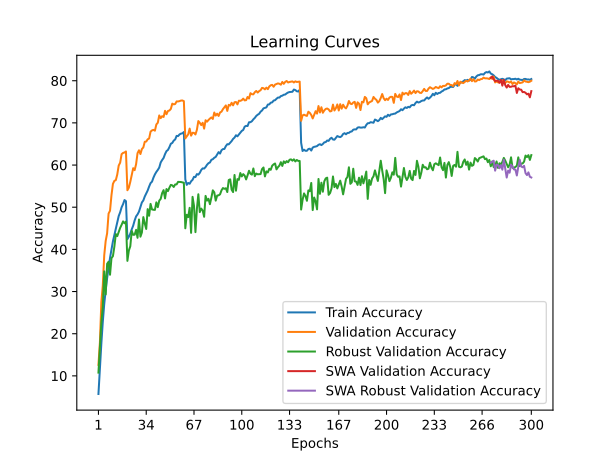

The table this chart was drawn from, first rows:
time; train_accuracy; train_loss; valid_accuracy; valid_loss; valid_accuracy_robust; valid_accuracy_swa; valid_accuracy_robust_swa
41,6524; 5,7040; 4,3306; 12,6100; 3,9508; 10,7724; 12,6100; 10,7724
82,5466; 11,9380; 3,9997; 17,9200; 3,7543; 16,7103; 17,9200; 16,7103
122,4669; 17,6260; 3,7274; 27,5400; 3,2186; 22,5931; 27,5400; 22,5931
163,5066; 22,7660; 3,4942; 31,4200; 3,1190; 26,3517; 31,4200; 26,3517
203,2666; 27,0240; 3,3254; 38,6000; 2,8592; 34,7793; 38,6000; 34,7793
243,2742; 30,3140; 3,1958; 42,0100; 2,7696; 29,3034; 42,0100; 29,3034
283,2086; 33,1940; 3,0780; 43,8200; 2,6976; 36,5793; 43,8200; 36,5793
324,3657; 35,5440; 2,9956; 48,4900; 2,5290; 37,0690; 48,4900; 37,0690
364,8209; 37,9960; 2,8951; 49,1700; 2,5674; 33,9862; 49,1700; 33,9862
405,0927; 39,9260; 2,8223; 52,8400; 2,3879; 37,9172; 52,8400; 37,9172
444,7529; 41,9020; 2,7635; 55,5300; 2,3005; 38,3931; 55,5300; 38,3931
485,5610; 43,3740; 2,6968; 56,2500; 2,3070; 40,6552; 56,2500; 40,6552
526,6786; 44,8920; 2,6460; 56,4200; 2,2924; 43,6276; 56,4200; 43,6276
567,0978; 46,4060; 2,5930; 57,7700; 2,2713; 43,1448; 57,7700; 43,1448
607,8786; 47,9060; 2,5463; 59,8800; 2,1838; 44,0759; 59,8800; 44,0759
647,5541; 48,8000; 2,5123; 60,5600; 2,2001; 45,1034; 60,5600; 45,1034
689,0327; 49,9780; 2,4693; 62,5800; 2,1089; 45,8276; 62,5800; 45,8276
729,0903; 50,7160; 2,4434; 62,8700; 2,0938; 46,6345; 62,8700; 46,6345
768,8693; 51,6940; 2,4157; 62,9800; 2,0780; 46,1862; 62,9800; 46,1862
808,9086; 51,4420; 2,4162; 63,2200; 2,0982; 46,5862; 63,2200; 46,5862
850,1307; 42,4260; 2,7293; 54,0200; 2,3679; 37,2759; 54,0200; 37,2759
892,3044; 42,9980; 2,7220; 54,6400; 2,3803; 39,7241; 54,6400; 39,7241
933,3912; 43,7420; 2,6898; 56,0200; 2,3330; 40,7379; 56,0200; 40,7379
973,8652; 44,7520; 2,6537; 57,6200; 2,2450; 44,3724; 57,6200; 44,3724
1015,6636; 45,6260; 2,6178; 59,2500; 2,1830; 43,4552; 59,2500; 43,4552
1056,5682; 46,8540; 2,5799; 58,7900; 2,2747; 43,4759; 58,7900; 43,4759
1096,6680; 47,8200; 2,5453; 60,2000; 2,1853; 44,6276; 60,2000; 44,6276
1136,2102; 48,2960; 2,5261; 62,8100; 2,1156; 42,7448; 62,8100; 42,7448
1178,3812; 48,9540; 2,4942; 63,5000; 2,1127; 47,0897; 63,5000; 47,0897
1219,1326; 50,0020; 2,4624; 62,6100; 2,1500; 43,0138; 62,6100; 43,0138
1258,9797; 51,1240; 2,4256; 63,7900; 2,0684; 44,0000; 63,7900; 44,0000
1300,4217; 51,6040; 2,4095; 64,1800; 2,0654; 47,6483; 64,1800; 47,6483
1343,1264; 52,5400; 2,3736; 65,5200; 2,0069; 46,1241; 65,5200; 46,1241
1383,7778; 53,2700; 2,3564; 65,5700; 2,0360; 44,8414; 65,5700; 44,8414
1424,5832; 53,9660; 2,3251; 66,1000; 1,9895; 49,5448; 66,1000; 49,5448
1465,1669; 54,8960; 2,2932; 66,2900; 2,0096; 47,9724; 66,2900; 47,9724
1506,7551; 55,7100; 2,2717; 67,9200; 1,9521; 50,7862; 67,9200; 50,7862
1546,8684; 56,0620; 2,2577; 68,2200; 1,9542; 49,4690; 68,2200; 49,4690
1587,9765; 57,0180; 2,2285; 68,3500; 1,9335; 49,3862; 68,3500; 49,3862
1628,3970; 57,7860; 2,2039; 68,1500; 1,9290; 49,3586; 68,1500; 49,3586
1671,2905; 58,3720; 2,1773; 69,6300; 1,8924; 51,1517; 69,6300; 51,1517
1711,2177; 58,8440; 2,1572; 70,0300; 1,8943; 50,0138; 70,0300; 50,0138
1752,4663; 59,4040; 2,1383; 71,7600; 1,8292; 51,5517; 71,7600; 51,5517
1792,0407; 60,6120; 2,1040; 71,1200; 1,8684; 51,9724; 71,1200; 51,9724
1834,1947; 61,1940; 2,0823; 71,5900; 1,8292; 53,3448; 71,5900; 53,3448
1875,8594; 61,6760; 2,0657; 71,4000; 1,8445; 54,0414; 71,4000; 54,0414
1918,2910; 62,6000; 2,0433; 72,8600; 1,8281; 52,0759; 72,8600; 52,0759
1958,5615; 63,3060; 2,0144; 72,0500; 1,8160; 54,3034; 72,0500; 54,3034
1998,7305; 63,5780; 2,0080; 72,8200; 1,8133; 53,8138; 72,8200; 53,8138
2039,7785; 64,2340; 1,9893; 72,9300; 1,8015; 54,6138; 72,9300; 54,6138
2080,3407; 65,0460; 1,9614; 73,3100; 1,7800; 55,2966; 73,3100; 55,2966
2119,6855; 65,2440; 1,9513; 74,5600; 1,7603; 55,1862; 74,5600; 55,1862
2159,8745; 65,7980; 1,9345; 74,3900; 1,7430; 54,8000; 74,3900; 54,8000
2200,8270; 66,0700; 1,9261; 74,4700; 1,7564; 55,3931; 74,4700; 55,3931
2241,3177; 66,9140; 1,9116; 75,0900; 1,7517; 55,4138; 75,0900; 55,4138
2282,8051; 66,8680; 1,9032; 75,0800; 1,7351; 56,0069; 75,0800; 56,0069
2324,3343; 67,2560; 1,8943; 75,1600; 1,7446; 55,9862; 75,1600; 55,9862
2366,5480; 67,4480; 1,8862; 75,2900; 1,7393; 55,9724; 75,2900; 55,9724
2407,9175; 67,5220; 1,8854; 75,3100; 1,7409; 55,8966; 75,3100; 55,8966
2448,8137; 67,8320; 1,8769; 75,1500; 1,7373; 55,8000; 75,1500; 55,8000
... 240 more rows
